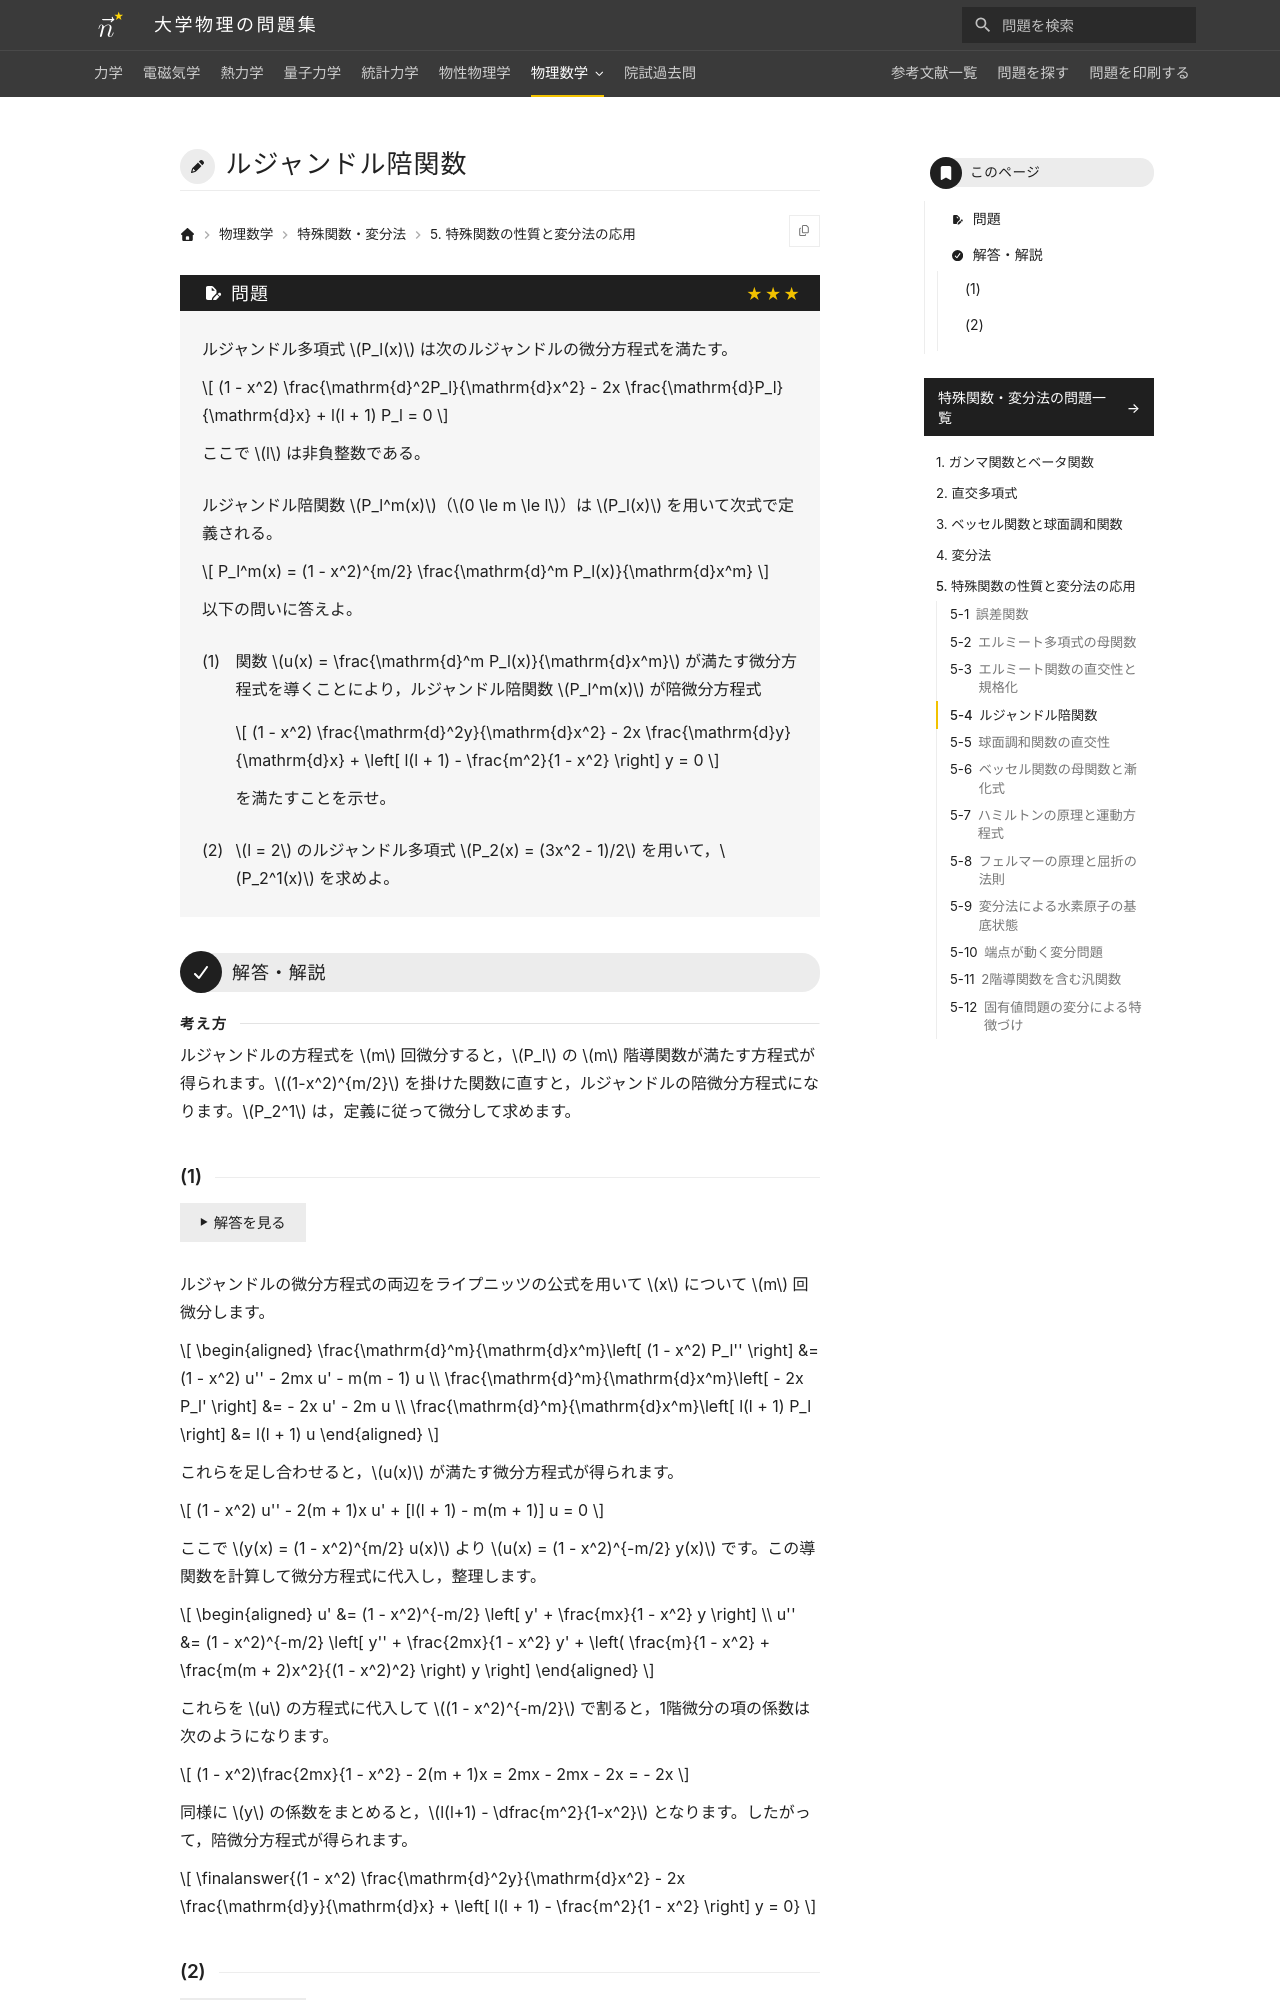

repository: Nanana-2/physics-site · page: 12special_functions/05/05_040/index.html · generator: mkdocs

---
tags:
  - 発展
---

# ルジャンドル陪関数

## 問題
ルジャンドル多項式 $P_l(x)$ は次のルジャンドルの微分方程式を満たす。

$$
(1 - x^2) \frac{\mathrm{d}^2P_l}{\mathrm{d}x^2} - 2x \frac{\mathrm{d}P_l}{\mathrm{d}x} + l(l + 1) P_l = 0
$$

ここで $l$ は非負整数である。

ルジャンドル陪関数 $P_l^m(x)$（$0 \le m \le l$）は $P_l(x)$ を用いて次式で定義される。

$$
P_l^m(x) = (1 - x^2)^{m/2} \frac{\mathrm{d}^m P_l(x)}{\mathrm{d}x^m}
$$

以下の問いに答えよ。

(1) 関数 $u(x) = \frac{\mathrm{d}^m P_l(x)}{\mathrm{d}x^m}$ が満たす微分方程式を導くことにより，ルジャンドル陪関数 $P_l^m(x)$ が陪微分方程式

$$
(1 - x^2) \frac{\mathrm{d}^2y}{\mathrm{d}x^2} - 2x \frac{\mathrm{d}y}{\mathrm{d}x} + \left[ l(l + 1) - \frac{m^2}{1 - x^2} \right] y = 0
$$

を満たすことを示せ。

(2) $l = 2$ のルジャンドル多項式 $P_2(x) = (3x^2 - 1)/2$ を用いて，$P_2^1(x)$ を求めよ。

---

## 解答・解説
